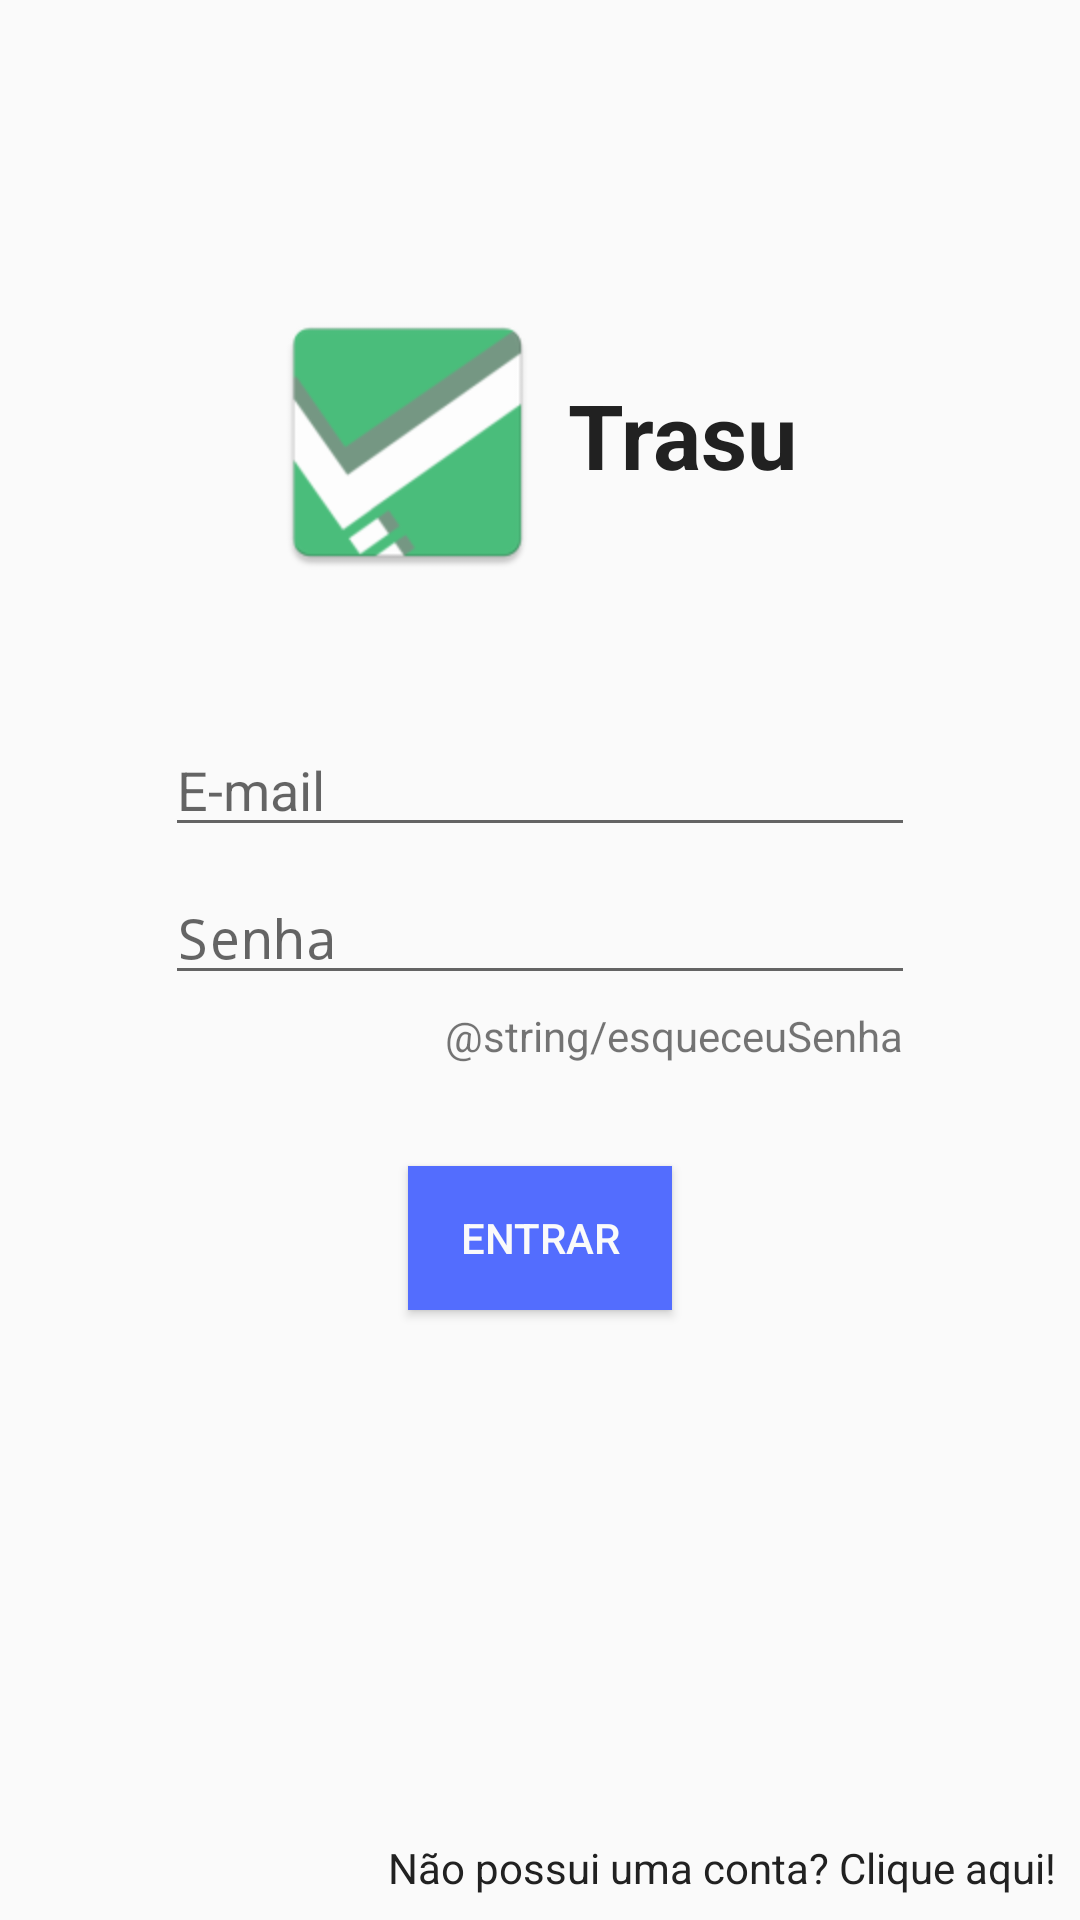

Here is an Android app screen rendered from its layout file. Give the layout XML and the strings, colors and styles it references.
<!-- AndroidManifest.xml: activity theme AppTheme -->
<!-- res/layout/activity_login.xml -->
<?xml version="1.0" encoding="utf-8"?>
<android.support.constraint.ConstraintLayout xmlns:android="http://schemas.android.com/apk/res/android"
    xmlns:app="http://schemas.android.com/apk/res-auto"
    xmlns:tools="http://schemas.android.com/tools"
    android:background="@color/backgroundConstraint"
    android:layout_width="match_parent"
    android:layout_height="match_parent"
    tools:context=".activitys.LoginActivity">

    <ImageView
        android:id="@+id/img_icon_trasu"
        android:layout_width="wrap_content"
        android:scaleX="2.0"
        android:scaleY="2.0"
        android:scaleType="centerCrop"
        android:contentDescription="@string/app_name"
        android:layout_height="wrap_content"
        android:layout_marginBottom="8dp"
        android:layout_marginEnd="8dp"
        android:layout_marginStart="8dp"
        android:src="@mipmap/ic_logo_trasu"
        android:layout_marginTop="8dp"
        app:layout_constraintBottom_toBottomOf="parent"
        app:layout_constraintEnd_toEndOf="parent"
        app:layout_constraintHorizontal_bias="0.35"
        app:layout_constraintStart_toStartOf="parent"
        app:layout_constraintTop_toTopOf="parent"
        app:layout_constraintVertical_bias="0.20" />

    <TextView
        android:id="@+id/txv_trasu"
        android:layout_width="wrap_content"
        android:layout_height="wrap_content"
        android:layout_marginBottom="8dp"
        android:layout_marginEnd="8dp"
        android:layout_marginStart="8dp"
        android:layout_marginTop="8dp"
        android:text="@string/app_name"
        android:textColor="@color/fontColor"
        android:textSize="30sp"
        android:textStyle="bold"
        app:layout_constraintBottom_toBottomOf="parent"
        app:layout_constraintEnd_toEndOf="parent"
        app:layout_constraintHorizontal_bias="0.2"
        app:layout_constraintStart_toEndOf="@+id/img_icon_trasu"
        app:layout_constraintTop_toTopOf="parent"
        app:layout_constraintVertical_bias="0.2" />

    <EditText
        android:id="@+id/editText_email"
        android:hint="@string/emailText"
        android:layout_width="@dimen/editText_dimen_width"
        android:layout_height="wrap_content"
        android:layout_marginBottom="8dp"
        android:textColor="@color/fontColor"
        android:layout_marginEnd="8dp"
        android:layout_marginStart="8dp"
        android:layout_marginTop="8dp"
        android:inputType="textEmailAddress"
        app:layout_constraintBottom_toBottomOf="parent"
        app:layout_constraintEnd_toEndOf="parent"
        app:layout_constraintStart_toStartOf="parent"
        app:layout_constraintTop_toBottomOf="@+id/img_icon_trasu"
        app:layout_constraintVertical_bias="0.15" />

    <EditText
        android:id="@+id/editText_senha"
        android:textColor="@color/fontColor"
        android:hint="@string/senhaText"
        android:layout_width="@dimen/editText_dimen_width"
        android:layout_height="wrap_content"
        android:layout_marginBottom="8dp"
        android:inputType="textPassword"
        android:layout_marginEnd="8dp"
        android:layout_marginStart="8dp"
        android:layout_marginTop="8dp"
        app:layout_constraintBottom_toBottomOf="parent"
        app:layout_constraintEnd_toEndOf="parent"
        app:layout_constraintStart_toStartOf="parent"
        app:layout_constraintTop_toBottomOf="@+id/editText_email"
        app:layout_constraintVertical_bias="0.0" />

    <TextView
        android:id="@+id/esqueceuSenha"
        android:text="@string/esqueceuSenha"
        android:layout_width="wrap_content"
        android:layout_height="wrap_content"
        android:layout_margin="4dp"
        app:layout_constraintBottom_toBottomOf="parent"
        app:layout_constraintEnd_toEndOf="@id/editText_senha"
        app:layout_constraintStart_toStartOf="@id/editText_senha"
        app:layout_constraintTop_toBottomOf="@id/editText_senha"
        app:layout_constraintHorizontal_bias="1.0"
        app:layout_constraintVertical_bias="0.0" />

    <Button
        android:id="@+id/btnLogin"
        android:layout_width="wrap_content"
        android:layout_height="wrap_content"
        android:text="@string/loginText"
        android:layout_marginBottom="8dp"
        android:layout_marginEnd="8dp"
        style="@style/buttonTheme"
        android:layout_marginStart="8dp"
        android:layout_marginTop="8dp"
        app:layout_constraintBottom_toBottomOf="parent"
        app:layout_constraintEnd_toEndOf="parent"
        app:layout_constraintStart_toStartOf="parent"
        app:layout_constraintTop_toBottomOf="@+id/editText_senha"
        app:layout_constraintVertical_bias="0.2" />

    <TextView
        android:id="@+id/txv_cadastro"
        android:layout_width="wrap_content"
        android:layout_height="wrap_content"
        android:layout_marginBottom="8dp"
        android:layout_marginEnd="8dp"
        android:textColor="@color/fontColor"
        android:layout_marginStart="8dp"
        android:layout_marginTop="8dp"
        android:text="@string/cadastroText"
        app:layout_constraintBottom_toBottomOf="parent"
        app:layout_constraintEnd_toEndOf="parent"
        app:layout_constraintHorizontal_bias="1.0"
        app:layout_constraintStart_toStartOf="parent"
        app:layout_constraintTop_toTopOf="parent"
        app:layout_constraintVertical_bias="1.0" />

</android.support.constraint.ConstraintLayout>
<!-- resources referenced by this layout -->
<resources>
  <color name="backgroundConstraint">#fafafa</color>
  <color name="fontColor">#212121</color>
  <dimen name="editText_dimen_width">250dp</dimen>
  <!-- mipmap ic_logo_trasu: png bitmap (mipmap-hdpi, 2598 bytes) -->
  <string name="app_name">Trasu</string>
  <string name="cadastroText">Não possui uma conta? Clique aqui!</string>
  <string name="emailText">E-mail</string>
  <string name="loginText">Entrar</string>
  <string name="senhaText">Senha</string>
  <style name="buttonTheme" parent="Widget.AppCompat.Button.Colored">
          
          <item name="android:background">@color/backgroundButton</item>
          <item name="android:textColor">@color/colorText</item>
      </style>
  <style name="AppTheme" parent="Theme.AppCompat.Light.NoActionBar">
          
          <item name="colorPrimary">@color/colorPrimary</item>
          <item name="colorPrimaryDark">@color/colorPrimaryDark</item>
          <item name="colorAccent">@color/colorAccent</item>
      </style>
  <color name="backgroundButton">#536DFE</color>
  <color name="colorText">#FAFAFA</color>
  <color name="colorPrimary">#2196F3</color>
  <color name="colorPrimaryDark">#0D47A1</color>
  <color name="colorAccent">#00B0FF</color>
</resources>
